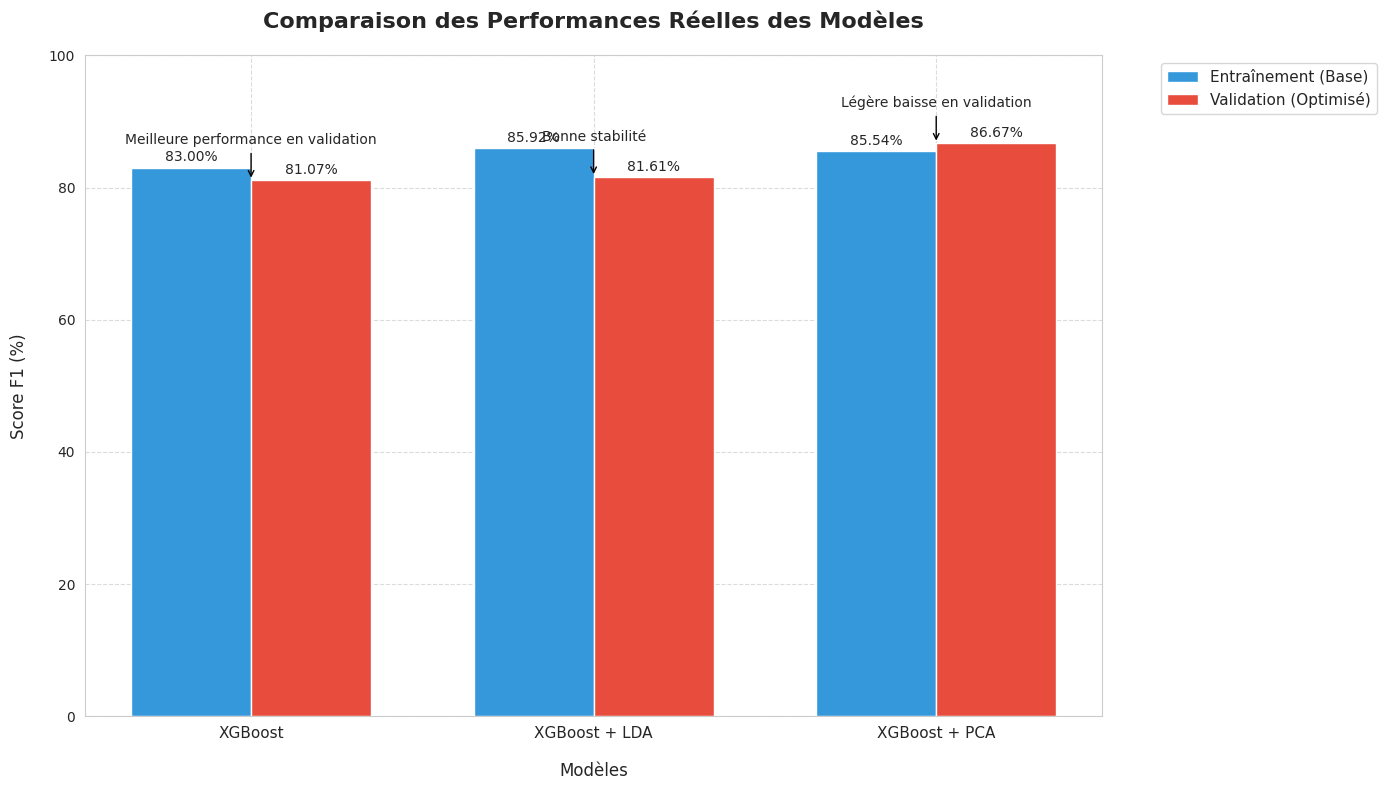

Reproduce this figure in Python. (Note: this script raises an exception after producing the figure.)
import matplotlib.pyplot as plt
import numpy as np
import seaborn as sns

# Données réelles de vos modèles (F1 scores en %)
models = ['XGBoost', 'XGBoost + LDA', 'XGBoost + PCA']
train_scores = [83.00, 85.92, 85.54]  # Avant optimisation
val_scores = [81.07, 81.61, 86.67]     # Après optimisation

# Création du graphique
plt.figure(figsize=(14, 8))
sns.set_style("whitegrid")

# Largeur des barres
bar_width = 0.35
index = np.arange(len(models))

# Barres pour l'entraînement et la validation
bars1 = plt.bar(index - bar_width/2, train_scores, bar_width, 
               label='Entraînement (Base)', color='#3498db')
bars2 = plt.bar(index + bar_width/2, val_scores, bar_width, 
               label='Validation (Optimisé)', color='#e74c3c')

# Ajout des valeurs sur les barres
def add_values(bars):
    for bar in bars:
        height = bar.get_height()
        plt.text(bar.get_x() + bar.get_width()/2., height + 0.5,
                f'{height:.2f}%',
                ha='center', va='bottom', fontsize=10)

add_values(bars1)
add_values(bars2)

# Personnalisation du graphique
plt.title('Comparaison des Performances Réelles des Modèles', pad=20, fontsize=16, fontweight='bold')
plt.xlabel('Modèles', labelpad=15, fontsize=12)
plt.ylabel('Score F1 (%)', labelpad=15, fontsize=12)
plt.xticks(index, models, fontsize=11)
plt.ylim(0, 100)
plt.legend(fontsize=11, bbox_to_anchor=(1.05, 1), loc='upper left')
plt.grid(True, linestyle='--', alpha=0.7)

# Ajout d'annotations
effects = [
    "Meilleure performance en validation",
    "Bonne stabilité",
    "Légère baisse en validation"
]

for i, effect in enumerate(effects):
    plt.annotate(effect, 
                xy=(i, val_scores[i]), 
                xytext=(i, val_scores[i] + 5),
                ha='center', va='bottom',
                fontsize=10,
                arrowprops=dict(arrowstyle="->", color='black'))

plt.tight_layout()

# Enregistrement du graphique
output_path = '/workspaces/datasciencetest_reco_plante/figures/actual_models_comparison.png'
plt.savefig(output_path, dpi=300, bbox_inches='tight')
print(f"Graphique des modèles réels enregistré sous : {output_path}")
